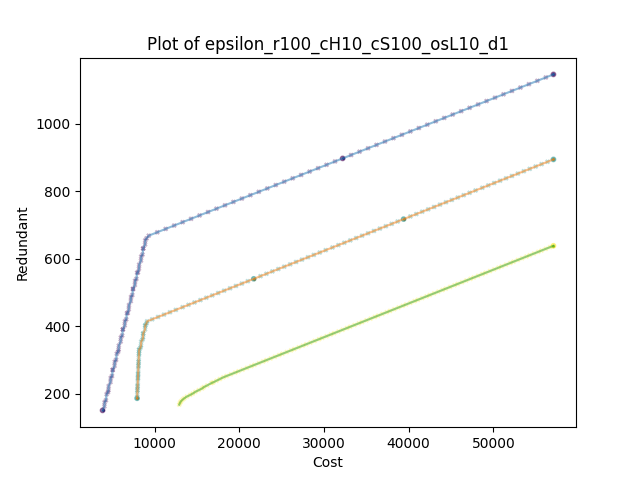

The table this chart was drawn from, first rows:
, Cost, Redundant, epsilon, binding(1), sample, scenario, Time(sec)
0, 3840, 150.0, 150.0, True, 0, 0, 0.03785
1, 4060, 162.0, 160, False, 0, 0, 0.06877
2, 4080, 174.0, 169.9, False, 0, 0, 0.08872
3, 4240, 180.0, 179.9, False, 0, 0, 0.1146
4, 4320, 198.0, 189.8, False, 0, 0, 0.1376
5, 4480, 204.0, 199.8, False, 0, 0, 0.2458
6, 4540, 210.0, 209.8, False, 0, 0, 0.2718
7, 4560, 222.0, 219.7, False, 0, 0, 0.2917
8, 4780, 234.0, 229.7, False, 0, 0, 0.404
9, 4800, 246.0, 239.6, False, 0, 0, 0.428
10, 4960, 252.0, 249.6, False, 0, 0, 0.4902
11, 5040, 270.0, 259.6, False, 0, 0, 0.5131
12, 5040, 270.0, 269.5, False, 0, 0, 0.5271
13, 5260, 282.0, 279.5, False, 0, 0, 0.562
14, 5280, 294.0, 289.4, False, 0, 0, 0.5839
15, 5440, 300.0, 299.4, False, 0, 0, 0.6508
16, 5520, 318.0, 309.4, False, 0, 0, 0.6727
17, 5680, 324.0, 319.3, False, 0, 0, 0.8881
18, 5740, 330, 329.3, False, 0, 0, 0.9689
19, 5760, 342.0, 339.2, False, 0, 0, 0.9889
20, 5980, 354.0, 349.2, False, 0, 0, 1.093
21, 6000, 366.0, 359.2, False, 0, 0, 1.117
22, 6160, 372.0, 369.1, False, 0, 0, 1.196
23, 6240, 390.0, 379.1, False, 0, 0, 1.221
24, 6240, 390, 389, False, 0, 0, 1.236
25, 6460, 402.0, 399.0, False, 0, 0, 1.325
26, 6480, 414, 409, False, 0, 0, 1.367
27, 6640, 420, 418.9, False, 0, 0, 1.458
28, 6720, 438.0, 428.9, False, 0, 0, 1.481
29, 6820, 439.0, 438.8, False, 0, 0, 1.504
30, 6940, 450.0, 448.8, False, 0, 0, 1.551
31, 6960, 462.0, 458.8, False, 0, 0, 1.573
32, 7180, 474.0, 468.7, False, 0, 0, 1.667
33, 7200, 486.0, 478.7, False, 0, 0, 1.689
34, 7360, 492.0, 488.6, False, 0, 0, 1.917
35, 7440, 510.0, 498.6, False, 0, 0, 1.955
36, 7440, 510.0, 508.6, False, 0, 0, 1.975
37, 7660, 522.0, 518.5, False, 0, 0, 2.067
38, 7680, 534.0, 528.5, False, 0, 0, 2.091
39, 7840, 540.0, 538.4, False, 0, 0, 2.175
40, 7920, 558.0, 548.4, False, 0, 0, 2.198
41, 8020, 559.0, 558.4, False, 0, 0, 2.222
42, 8140, 570.0, 568.3, False, 0, 0, 2.257
43, 8160, 582.0, 578.3, False, 0, 0, 2.276
44, 8380, 594.0, 588.2, False, 0, 0, 2.336
45, 8400, 606.0, 598.2, False, 0, 0, 2.361
46, 8560, 612.0, 608.2, False, 0, 0, 2.415
47, 8640, 630.0, 618.1, False, 0, 0, 2.487
48, 8640, 630.0, 628.1, False, 0, 0, 2.507
49, 8860, 642.0, 638, False, 0, 0, 2.632
50, 8880, 654.0, 648.0, False, 0, 0, 2.655
51, 9040, 660.0, 658, False, 0, 0, 2.697
52, 9300, 668.0, 667.9, False, 0, 0, 2.727
53, 10300, 678.0, 677.9, False, 0, 0, 2.755
54, 11300, 688.0, 687.8, False, 0, 0, 2.78
55, 12300, 698.0, 697.8, False, 0, 0, 2.811
56, 13300, 708.0, 707.8, False, 0, 0, 2.851
57, 14300, 718.0, 717.7, False, 0, 0, 2.876
58, 15300, 728.0, 727.7, False, 0, 0, 2.917
59, 16300, 738.0, 737.6, False, 0, 0, 2.949
... 243 more rows
